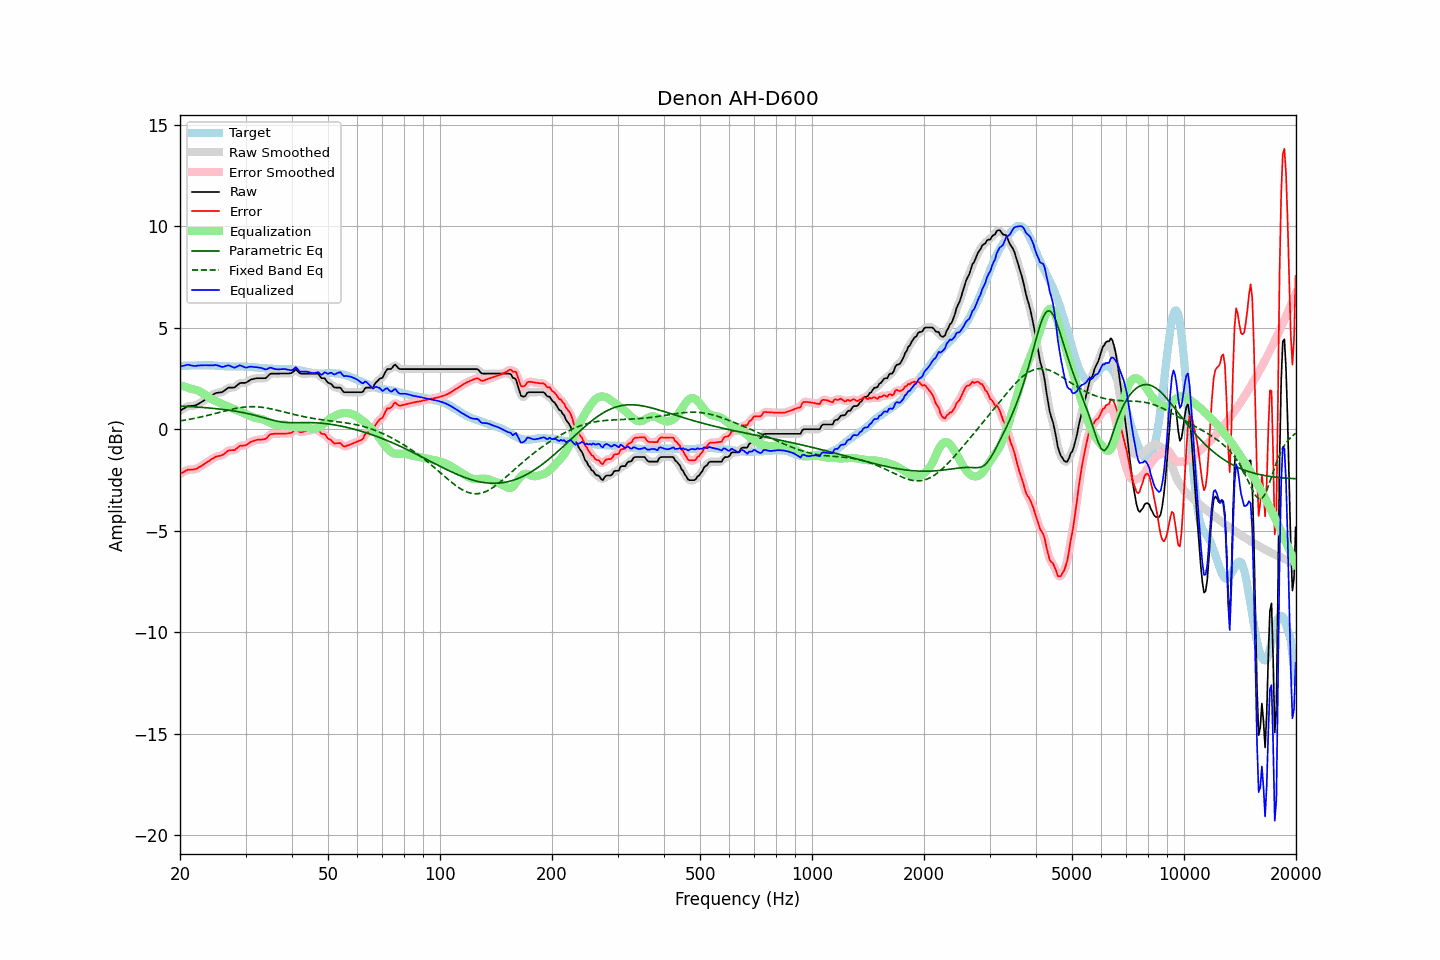

The table this chart was drawn from, first rows:
frequency, raw, error, smoothed, error_smoothed, equalization, parametric_eq, fixed_band_eq, equalized_raw, equalized_smoothed, target
20.00, 0.91, -2.21, 0.90, -2.21, 2.18, 1.14, 0.40, 3.09, 3.08, 3.12
20.20, 0.96, -2.16, 0.96, -2.16, 2.15, 1.14, 0.42, 3.11, 3.11, 3.12
20.40, 1.00, -2.12, 1.01, -2.11, 2.12, 1.13, 0.43, 3.12, 3.13, 3.12
20.61, 1.05, -2.08, 1.05, -2.07, 2.09, 1.13, 0.44, 3.14, 3.15, 3.13
20.81, 1.10, -2.03, 1.10, -2.03, 2.07, 1.12, 0.46, 3.17, 3.16, 3.13
21.02, 1.14, -1.99, 1.13, -2.00, 2.04, 1.12, 0.47, 3.18, 3.17, 3.13
21.23, 1.14, -1.99, 1.15, -1.99, 2.01, 1.12, 0.49, 3.15, 3.16, 3.13
21.44, 1.15, -1.99, 1.15, -1.99, 1.99, 1.11, 0.50, 3.14, 3.14, 3.14
21.66, 1.15, -1.99, 1.15, -1.99, 1.97, 1.10, 0.52, 3.12, 3.12, 3.14
21.87, 1.16, -1.98, 1.16, -1.98, 1.96, 1.10, 0.53, 3.12, 3.12, 3.14
22.09, 1.18, -1.96, 1.19, -1.95, 1.93, 1.09, 0.55, 3.11, 3.12, 3.14
22.31, 1.23, -1.92, 1.22, -1.92, 1.91, 1.09, 0.57, 3.14, 3.13, 3.15
22.54, 1.27, -1.87, 1.27, -1.87, 1.87, 1.08, 0.58, 3.14, 3.14, 3.14
22.76, 1.32, -1.83, 1.32, -1.82, 1.83, 1.08, 0.60, 3.15, 3.15, 3.15
22.99, 1.37, -1.78, 1.37, -1.77, 1.78, 1.07, 0.62, 3.15, 3.15, 3.15
23.22, 1.42, -1.73, 1.42, -1.72, 1.73, 1.06, 0.64, 3.15, 3.15, 3.14
23.45, 1.48, -1.66, 1.48, -1.67, 1.67, 1.06, 0.66, 3.15, 3.15, 3.14
23.69, 1.53, -1.61, 1.53, -1.62, 1.62, 1.05, 0.68, 3.14, 3.15, 3.14
23.92, 1.58, -1.57, 1.58, -1.56, 1.56, 1.04, 0.70, 3.14, 3.14, 3.15
24.16, 1.63, -1.51, 1.63, -1.52, 1.51, 1.04, 0.72, 3.14, 3.14, 3.14
24.40, 1.68, -1.46, 1.68, -1.46, 1.47, 1.03, 0.74, 3.15, 3.15, 3.14
24.65, 1.72, -1.42, 1.73, -1.41, 1.43, 1.02, 0.76, 3.15, 3.15, 3.14
24.89, 1.77, -1.36, 1.76, -1.37, 1.39, 1.01, 0.78, 3.16, 3.15, 3.13
25.14, 1.79, -1.34, 1.79, -1.34, 1.36, 1.01, 0.80, 3.15, 3.15, 3.13
25.39, 1.80, -1.32, 1.80, -1.32, 1.32, 1.00, 0.82, 3.12, 3.12, 3.12
25.65, 1.81, -1.31, 1.81, -1.31, 1.29, 0.99, 0.84, 3.10, 3.09, 3.12
25.91, 1.82, -1.29, 1.83, -1.28, 1.25, 0.98, 0.86, 3.07, 3.08, 3.11
26.16, 1.86, -1.25, 1.86, -1.24, 1.21, 0.97, 0.88, 3.07, 3.08, 3.11
26.43, 1.92, -1.18, 1.92, -1.18, 1.18, 0.96, 0.90, 3.10, 3.10, 3.10
26.69, 1.98, -1.12, 1.98, -1.12, 1.14, 0.95, 0.92, 3.12, 3.13, 3.10
26.96, 2.04, -1.06, 2.03, -1.07, 1.11, 0.94, 0.94, 3.15, 3.14, 3.10
27.23, 2.05, -1.04, 2.05, -1.04, 1.07, 0.93, 0.96, 3.12, 3.12, 3.09
27.50, 2.05, -1.03, 2.05, -1.04, 1.04, 0.92, 0.98, 3.09, 3.09, 3.08
27.77, 2.05, -1.03, 2.05, -1.03, 1.00, 0.90, 1.00, 3.05, 3.05, 3.08
28.05, 2.06, -1.03, 2.08, -1.01, 0.97, 0.89, 1.01, 3.03, 3.04, 3.09
28.33, 2.13, -0.96, 2.13, -0.96, 0.94, 0.88, 1.03, 3.07, 3.07, 3.09
28.62, 2.19, -0.90, 2.19, -0.90, 0.91, 0.86, 1.04, 3.10, 3.10, 3.09
28.90, 2.26, -0.83, 2.25, -0.84, 0.88, 0.85, 1.06, 3.14, 3.13, 3.09
29.19, 2.28, -0.81, 2.27, -0.81, 0.85, 0.84, 1.07, 3.13, 3.12, 3.09
29.48, 2.28, -0.81, 2.28, -0.80, 0.81, 0.82, 1.08, 3.09, 3.10, 3.09
29.78, 2.28, -0.81, 2.28, -0.80, 0.78, 0.80, 1.09, 3.06, 3.06, 3.09
30.08, 2.29, -0.78, 2.30, -0.78, 0.74, 0.79, 1.10, 3.03, 3.04, 3.07
30.38, 2.34, -0.73, 2.34, -0.73, 0.71, 0.77, 1.10, 3.05, 3.05, 3.07
30.68, 2.39, -0.68, 2.39, -0.68, 0.68, 0.75, 1.11, 3.07, 3.07, 3.07
30.99, 2.44, -0.62, 2.43, -0.63, 0.65, 0.73, 1.11, 3.08, 3.08, 3.06
31.30, 2.46, -0.60, 2.46, -0.60, 0.61, 0.72, 1.11, 3.07, 3.07, 3.06
31.61, 2.48, -0.57, 2.48, -0.57, 0.58, 0.70, 1.11, 3.06, 3.06, 3.05
31.93, 2.50, -0.55, 2.50, -0.55, 0.56, 0.68, 1.10, 3.06, 3.05, 3.05
32.24, 2.51, -0.52, 2.51, -0.53, 0.54, 0.65, 1.10, 3.05, 3.05, 3.03
32.57, 2.51, -0.51, 2.51, -0.52, 0.53, 0.63, 1.09, 3.04, 3.04, 3.02
32.89, 2.51, -0.51, 2.51, -0.51, 0.52, 0.61, 1.09, 3.03, 3.03, 3.02
33.22, 2.51, -0.51, 2.51, -0.51, 0.49, 0.59, 1.08, 3.00, 3.00, 3.02
33.55, 2.51, -0.50, 2.50, -0.50, 0.47, 0.57, 1.07, 2.98, 2.97, 3.01
33.89, 2.51, -0.49, 2.52, -0.48, 0.43, 0.54, 1.05, 2.94, 2.95, 3.00
34.23, 2.56, -0.43, 2.57, -0.42, 0.39, 0.52, 1.04, 2.95, 2.97, 2.99
34.57, 2.64, -0.34, 2.64, -0.35, 0.36, 0.50, 1.03, 3.00, 2.99, 2.98
34.92, 2.72, -0.26, 2.70, -0.28, 0.32, 0.48, 1.01, 3.04, 3.02, 2.98
35.27, 2.74, -0.24, 2.74, -0.24, 0.28, 0.46, 0.99, 3.02, 3.02, 2.98
35.62, 2.74, -0.24, 2.75, -0.23, 0.25, 0.44, 0.98, 2.99, 2.99, 2.98
35.97, 2.74, -0.22, 2.74, -0.22, 0.22, 0.42, 0.96, 2.96, 2.97, 2.96
... 635 more rows
